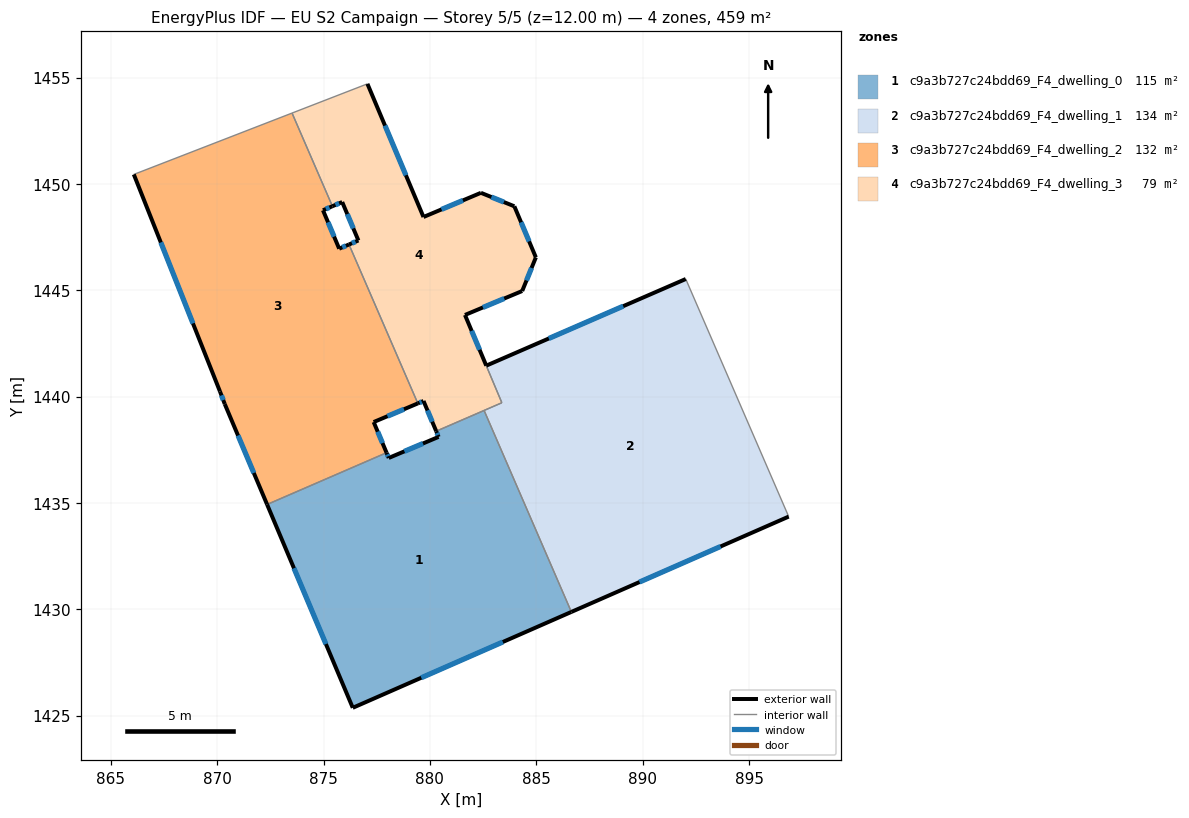
=== STOREY PLAN SPEC (per zone: floor XY polygon, exterior-wall plan segments, windows/doors) ===
zone 1: c9a3b727c24bdd69_F4_dwelling_0  (114.9 m²)
  floor: (882.55, 1439.35) (886.65, 1429.88) (876.37, 1425.37) (872.34, 1434.93) (877.96, 1437.36) (878.06, 1437.12) (880.41, 1438.11) (880.30, 1438.37)
  exterior wall: (878.06, 1437.12) – (877.96, 1437.36)  [0.3 m]
    window: (878.03, 1437.19) – (877.99, 1437.28)  [0.1 m²]
  exterior wall: (880.41, 1438.11) – (878.06, 1437.12)  [2.5 m]
    window: (879.67, 1437.80) – (878.80, 1437.43)  [1.1 m²]
  exterior wall: (880.30, 1438.37) – (880.41, 1438.11)  [0.3 m]
    window: (880.33, 1438.29) – (880.37, 1438.19)  [0.1 m²]
  exterior wall: (876.37, 1425.37) – (886.65, 1429.88)  [11.2 m]
    window: (879.59, 1426.78) – (883.43, 1428.47)  [4.7 m²]
  exterior wall: (872.34, 1434.93) – (876.37, 1425.37)  [10.4 m]
    window: (873.61, 1431.93) – (875.11, 1428.37)  [4.3 m²]
  interior walls: 3
zone 2: c9a3b727c24bdd69_F4_dwelling_1  (134.3 m²)
  floor: (892.03, 1445.53) (896.86, 1434.36) (886.65, 1429.88) (882.55, 1439.35) (883.38, 1439.71) (882.65, 1441.46)
  exterior wall: (892.03, 1445.53) – (882.65, 1441.46)  [10.2 m]
    window: (889.09, 1444.25) – (885.59, 1442.73)  [4.3 m²]
  exterior wall: (886.65, 1429.88) – (896.86, 1434.36)  [11.2 m]
    window: (889.85, 1431.28) – (893.66, 1432.95)  [4.7 m²]
  interior walls: 4
zone 3: c9a3b727c24bdd69_F4_dwelling_2  (131.7 m²)
  floor: (873.52, 1453.33) (875.42, 1448.95) (874.97, 1448.76) (875.73, 1446.95) (876.19, 1447.15) (879.43, 1439.68) (877.35, 1438.80) (877.96, 1437.36) (872.34, 1434.93) (870.35, 1439.65) (870.13, 1440.24) (866.08, 1450.45)
  exterior wall: (870.35, 1439.65) – (872.34, 1434.93)  [5.1 m]
    window: (870.98, 1438.17) – (871.72, 1436.41)  [2.1 m²]
  exterior wall: (870.13, 1440.24) – (870.35, 1439.65)  [0.6 m]
    window: (870.20, 1440.06) – (870.28, 1439.84)  [0.3 m²]
  exterior wall: (866.08, 1450.45) – (870.13, 1440.24)  [11.0 m]
    window: (867.35, 1447.25) – (868.86, 1443.44)  [4.6 m²]
  exterior wall: (874.97, 1448.76) – (875.42, 1448.95)  [0.5 m]
    window: (875.11, 1448.82) – (875.28, 1448.89)  [0.2 m²]
  exterior wall: (875.73, 1446.95) – (874.97, 1448.76)  [2.0 m]
    window: (875.50, 1447.52) – (875.21, 1448.19)  [0.8 m²]
  exterior wall: (876.19, 1447.15) – (875.73, 1446.95)  [0.5 m]
    window: (876.05, 1447.09) – (875.88, 1447.02)  [0.2 m²]
  exterior wall: (877.35, 1438.80) – (879.43, 1439.68)  [2.3 m]
    window: (878.01, 1439.08) – (878.78, 1439.41)  [0.9 m²]
  exterior wall: (877.96, 1437.36) – (877.35, 1438.80)  [1.6 m]
    window: (877.77, 1437.81) – (877.54, 1438.35)  [0.7 m²]
  interior walls: 4
zone 4: c9a3b727c24bdd69_F4_dwelling_3  (78.6 m²)
  floor: (882.40, 1449.58) (883.97, 1448.95) (884.98, 1446.54) (884.34, 1444.96) (881.65, 1443.84) (883.38, 1439.71) (880.30, 1438.37) (879.70, 1439.79) (879.43, 1439.68) (876.19, 1447.15) (876.64, 1447.34) (875.88, 1449.15) (875.42, 1448.95) (873.52, 1453.33) (877.06, 1454.70) (879.70, 1448.44)
  exterior wall: (879.70, 1439.79) – (880.30, 1438.37)  [1.5 m]
    window: (879.89, 1439.35) – (880.11, 1438.82)  [0.6 m²]
  exterior wall: (879.43, 1439.68) – (879.70, 1439.79)  [0.3 m]
    window: (879.51, 1439.72) – (879.61, 1439.76)  [0.1 m²]
  exterior wall: (876.64, 1447.34) – (876.19, 1447.15)  [0.5 m]
    window: (876.50, 1447.28) – (876.33, 1447.21)  [0.2 m²]
  exterior wall: (875.88, 1449.15) – (876.64, 1447.34)  [2.0 m]
    window: (876.11, 1448.58) – (876.40, 1447.91)  [0.8 m²]
  exterior wall: (875.42, 1448.95) – (875.88, 1449.15)  [0.5 m]
    window: (875.56, 1449.01) – (875.73, 1449.09)  [0.2 m²]
  exterior wall: (879.70, 1448.44) – (877.06, 1454.70)  [6.8 m]
    window: (878.87, 1450.41) – (877.89, 1452.74)  [2.8 m²]
  exterior wall: (882.40, 1449.58) – (879.70, 1448.44)  [2.9 m]
    window: (881.55, 1449.22) – (880.54, 1448.80)  [1.2 m²]
  exterior wall: (883.97, 1448.95) – (882.40, 1449.58)  [1.7 m]
    window: (883.48, 1449.15) – (882.89, 1449.38)  [0.7 m²]
  exterior wall: (884.98, 1446.54) – (883.97, 1448.95)  [2.6 m]
    window: (884.66, 1447.30) – (884.29, 1448.19)  [1.1 m²]
  exterior wall: (884.34, 1444.96) – (884.98, 1446.54)  [1.7 m]
    window: (884.54, 1445.46) – (884.78, 1446.05)  [0.7 m²]
  exterior wall: (881.65, 1443.84) – (884.34, 1444.96)  [2.9 m]
    window: (882.49, 1444.19) – (883.49, 1444.61)  [1.2 m²]
  exterior wall: (882.65, 1441.46) – (881.65, 1443.84)  [2.6 m]
    window: (882.33, 1442.20) – (881.96, 1443.09)  [1.1 m²]
  interior walls: 6

=== DERIVED (storey summary) ===
Building: EU S2 Campaign
Storey: 5 of 5  (floor level z = 12.00 m)
Storey gross floor area: 459.4 m²
Zones on this storey: 4
  - c9a3b727c24bdd69_F4_dwelling_0: floor 114.9 m²; exterior wall 24.7 m (74.1 m²); 5 window(s) 10.3 m²; WWR 13.9%
  - c9a3b727c24bdd69_F4_dwelling_1: floor 134.3 m²; exterior wall 21.4 m (64.1 m²); 2 window(s) 8.9 m²; WWR 13.9%
  - c9a3b727c24bdd69_F4_dwelling_2: floor 131.7 m²; exterior wall 23.5 m (70.5 m²); 8 window(s) 9.8 m²; WWR 13.9%
  - c9a3b727c24bdd69_F4_dwelling_3: floor 78.6 m²; exterior wall 26.0 m (78.0 m²); 12 window(s) 10.9 m²; WWR 13.9%
Zone adjacency (shared interzone walls):
  - c9a3b727c24bdd69_F4_dwelling_0 ↔ c9a3b727c24bdd69_F4_dwelling_1
  - c9a3b727c24bdd69_F4_dwelling_0 ↔ c9a3b727c24bdd69_F4_dwelling_2
  - c9a3b727c24bdd69_F4_dwelling_0 ↔ c9a3b727c24bdd69_F4_dwelling_3
  - c9a3b727c24bdd69_F4_dwelling_1 ↔ c9a3b727c24bdd69_F4_dwelling_3
  - c9a3b727c24bdd69_F4_dwelling_2 ↔ c9a3b727c24bdd69_F4_dwelling_3